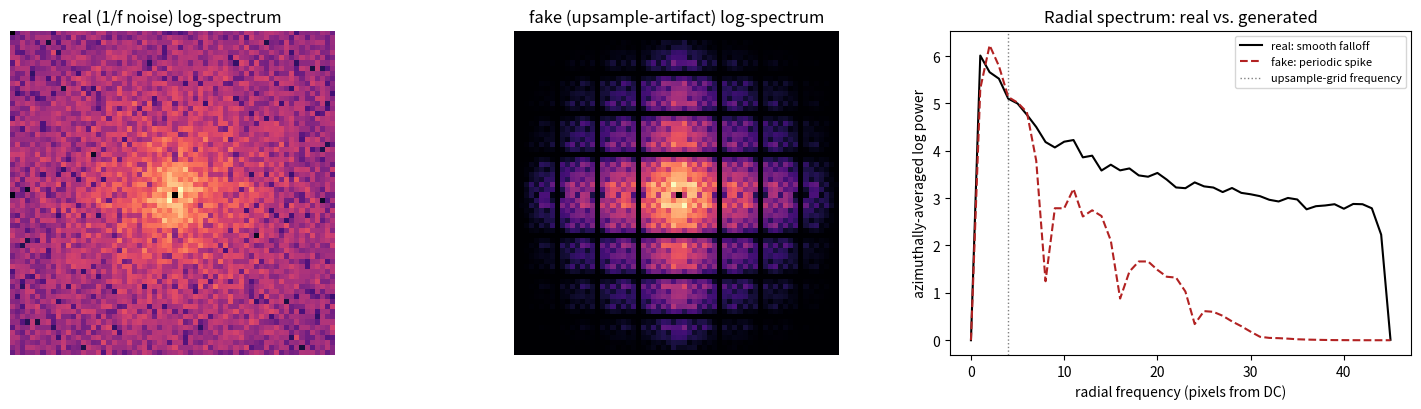

The script that saved this image:
import numpy as np
import matplotlib.pyplot as plt

np.random.seed(42)

# ---------- Build two synthetic 64x64 "images" ----------
N = 64

# "Real" image: 1/f (pink) noise -- roughly matches the smooth radial power-law
# falloff of natural image statistics, with no periodic structure.
freq_y = np.fft.fftfreq(N).reshape(-1, 1)
freq_x = np.fft.fftfreq(N).reshape(1, -1)
radius = np.sqrt(freq_y ** 2 + freq_x ** 2)
radius[0, 0] = radius[0, 1]  # avoid divide-by-zero at the DC term

white = np.random.randn(N, N) + 1j * np.random.randn(N, N)
pink_spectrum = white / (radius ** 1.0)          # amplitude falls off ~1/r -> power falls off ~1/r^2
real_img = np.fft.ifft2(pink_spectrum).real
real_img = (real_img - real_img.mean()) / real_img.std()

# "Fake" image: simulate a decoder that upsamples a coarse 8x8 latent via
# naive nearest-neighbor (like a naive transposed-conv / PixelShuffle artifact)
# then applies a mild smoothing conv -- this is exactly the Day 87 decoder-hole
# story, and it injects energy at the periodic upsampling grid frequency.
factor = 8
coarse = np.random.randn(N // factor, N // factor)
upsampled = np.repeat(np.repeat(coarse, factor, axis=0), factor, axis=1)  # nearest-neighbor upsample
blur_kernel = np.outer(np.hanning(5), np.hanning(5))
blur_kernel /= blur_kernel.sum()
fake_img = np.real(np.fft.ifft2(np.fft.fft2(upsampled) * np.fft.fft2(blur_kernel, s=upsampled.shape)))
fake_img = np.fft.fftshift(fake_img)
fake_img = (fake_img - fake_img.mean()) / fake_img.std()

# ---------- 2D log-magnitude spectra ----------
def log_mag_spectrum(img):
    F = np.fft.fftshift(np.fft.fft2(img))
    return np.log1p(np.abs(F))

spec_real = log_mag_spectrum(real_img)
spec_fake = log_mag_spectrum(fake_img)

# ---------- Azimuthal average: log-power vs radius ----------
def azimuthal_average(spec):
    yy, xx = np.indices(spec.shape)
    cy, cx = N // 2, N // 2
    r = np.sqrt((yy - cy) ** 2 + (xx - cx) ** 2).astype(int)
    r_max = r.max()
    tbin = np.bincount(r.ravel(), weights=spec.ravel(), minlength=r_max + 1)
    count = np.bincount(r.ravel(), minlength=r_max + 1)
    return tbin / np.maximum(count, 1)

profile_real = azimuthal_average(spec_real)
profile_fake = azimuthal_average(spec_fake)
radii = np.arange(len(profile_real))

# ---------- Plot ----------
fig, axes = plt.subplots(1, 3, figsize=(15, 4.2))

axes[0].imshow(spec_real, cmap="magma")
axes[0].set_title("real (1/f noise) log-spectrum")
axes[0].axis("off")

axes[1].imshow(spec_fake, cmap="magma")
axes[1].set_title("fake (upsample-artifact) log-spectrum")
axes[1].axis("off")

ax = axes[2]
ax.plot(radii, profile_real, color="black", label="real: smooth falloff")
ax.plot(radii, profile_fake, color="firebrick", linestyle="--", label="fake: periodic spike")
nyquist_grid = N / (2 * factor)
ax.axvline(nyquist_grid, color="gray", linestyle=":", linewidth=1, label="upsample-grid frequency")
ax.set_xlabel("radial frequency (pixels from DC)")
ax.set_ylabel("azimuthally-averaged log power")
ax.set_title("Radial spectrum: real vs. generated")
ax.legend(fontsize=8)

plt.tight_layout()
plt.savefig("graph_DAY_88.png", dpi=120, bbox_inches="tight")
